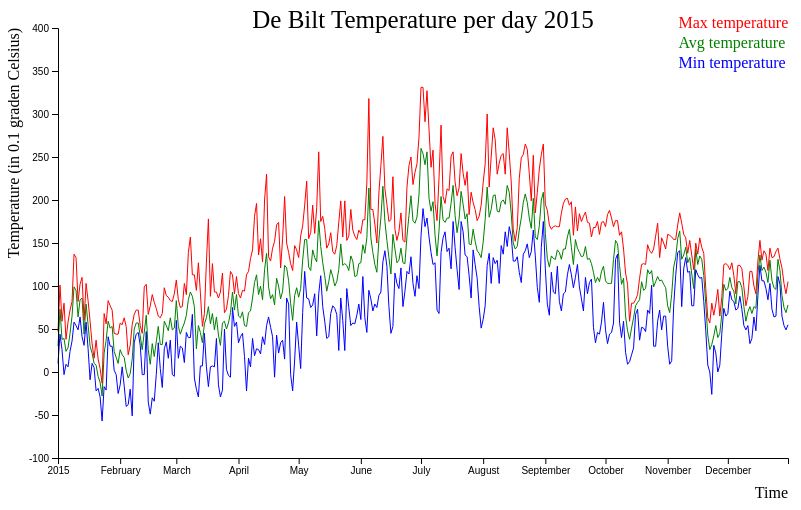
D3 v4 page, settled after 360 driven frames (6 s of simulated time); the page loaded 1 data file(s).


// ── crosshair.js
/*Tobias Garritsen, 10779582
The following script creates a graph with three variables.
A crosshair is shown over the graph when hovering with the mouse over it.
A dropdown menu is added and this is used for other datapoints.


https://stackoverflow.com/questions/1085801/get-selected-value-in-dropdown-list-using-javascript
https://jsfiddle.net/xrf1ro1a/
https://bl.ocks.org/basilesimon/29efb0e0a43dde81985c20d9a862e34e
*/

window.onload = set_dropdown();

function create_graph() {
	// set the dimensions and margins of the graph
	var margin = {top: 20, right: 180, bottom: 50, left: 50},
		width = 960 - margin.left - margin.right,
		height = 500 - margin.top - margin.bottom;

	// parse the date / time
	var parseTime = d3.timeParse("%Y");

	// set the ranges
	var x = d3.scaleTime().range([0, width]);
	var y = d3.scaleLinear().range([height, 0]);

	// define the line
	var average_line = d3.line()
		.x(function(d) { return x(d.YYYYMMDD); })
		.y(function(d) { return y(d.TG); });

	// define the line
	var minimum_line = d3.line()
		.x(function(d) { return x(d.YYYYMMDD); })
		.y(function(d) { return y(d.TN); });

	// define the line
	var maximum_line = d3.line()
		.x(function(d) { return x(d.YYYYMMDD); })
		.y(function(d) { return y(d.TX); });

	// append the svg obgect to the body of the page
	// appends a 'group' element to 'svg'
	// moves the 'group' element to the top left margin
	var svg = d3.select("body").append("svg")
		.attr("width", width + margin.left + margin.right)
		.attr("height", height + margin.top + margin.bottom)
		.append("g")
		.attr("transform","translate(" + margin.left + "," + margin.top + ")");

	function draw(data, station) {

	var data = data[station];

	var legend_title = ["Max temperature", "Avg temperature", "Min temperature"]
	var legend_color = ["red", "green", "blue"]

	// empty lists to be filled, useful for finding data later
	var TG_list = [];
	var TN_list = [];
	var TX_list = [];
	var day_list = [];
	var d_i = 0;

	// format the data and lists
	data.forEach(function(d) {
		ymd = d.YYYYMMDD
		year = ymd.substring(0,4);
		month = ymd.substring(4,6);
		day = ymd.substring(6,8);
		d.YYYYMMDD = new Date(year, month-1, day);
		d.TG = +d.TG;
		d.TN = +d.TN;
		d.TX = +d.TX;
		TG_list[d_i] = d.TG;
		TN_list[d_i] = d.TN;
		TX_list[d_i] = d.TX;
		day_list[d_i] = d.YYYYMMDD;
		d_i++;
	});

	// sort years ascending
	data.sort(function(a, b){
		return a["YYYYMMDD"]-b["YYYYMMDD"];
	})

	// scale the range of the data
	x.domain(d3.extent(data, function(d) { return d.YYYYMMDD; }));

	// minimal and maximal values for y with extra space for a prettier outlook using floor and ceil
	minimal_y = d3.min(data, function(d) { return Math.min(d.TG, d.TN, d.TX); }); 
	maximal_y = d3.max(data, function(d) { return Math.max(d.TG, d.TN, d.TX); });
	y.domain([Math.floor(minimal_y/100)*100, Math.ceil(maximal_y/100)*100]);

	// add the three different variables
	svg.append("path")
		.data([data])
		.attr("class", "line")
		.attr("d", average_line)
		.attr('stroke', "green");
	svg.append("path")
		.data([data])
		.attr("class", "line")
		.attr("d", minimum_line)
		.attr('stroke', "blue");
	svg.append("path")
		.data([data])
		.attr("class", "line")
		.attr("d", maximum_line)
		.attr('stroke', "red");

	svg.append("g")
	      .attr("class", "title")
	      .append("text")
		.attr("class", "label")
		.attr("x", width/2)
		.attr("y", 0)
                .attr("font-size", 25)
		.style("text-anchor", "middle")
		.text(station+ " Temperature per day 2015");

	// add the x-axis
	svg.append("g")
		.attr("transform", "translate(0," + height + ")")
		.call(d3.axisBottom(x));

	// add x-axis label
	svg.append("g")
		.attr("class", "x axis")
		.attr("transform", "translate(0," + height + ")")
	      .append("text")
		.attr("class", "label")
		.attr("x", width)
		.attr("y", 40)
		.style("text-anchor", "end")
		.text("Time");

	// add the y-axis
	svg.append("g")
		.call(d3.axisLeft(y));

	// add y-axis label
	svg.append("g")
	      .attr("class", "y axis")
	    .append("text")
	      .attr("class", "label")
	      .attr("transform", "rotate(-90)")
	      .attr("y", -50)
	      .attr("dy", ".71em")
	      .style("text-anchor", "end")
	      .text("Temperature (in 0.1 graden Celsius)")

	// create extra field for the crosshair
	var crosshair_svg = svg.append("rect")
		.attr("x", 0)
		.attr("y", 0)
		.attr("width", width)
		.attr("height", height)
		.attr("opacity", 0);

	// add horizontal crosshair line
	var horizontal_line = svg.append("line")
		.attr("opacity", 0)
		.attr("x1", 0)
		.attr("x2", width)
		.attr("stroke", "black")
		.attr("stroke-width", 1)
		.attr("pointer-events", "none");

	// add vertical crosshair line
	var vertical_line = svg.append("line")
		.attr("opacity", 0)
		.attr("y1", 0)
		.attr("y2", height)
		.attr("stroke", "black")
		.attr("stroke-width", 1)
		.attr("pointer-events", "none");

	// works similar to the vertical/horizontal lines but with text
	var day_text = svg.append("text")
		.attr("opacity", 0)
		.attr("stroke", "black")
		.attr("stroke-width", 1);
	var max_text = svg.append("text")
		.attr("opacity", 0)
		.attr("stroke", "red")
		.attr("stroke-width", 1);
	var avg_text = svg.append("text")
		.attr("opacity", 0)
		.attr("stroke", "green")
		.attr("stroke-width", 1);
	var min_text = svg.append("text")
		.attr("opacity", 0)
		.attr("stroke", "blue")
		.attr("stroke-width", 1);


	// create mousemovement on crosshair svg
	crosshair_svg.data(data)
		.on("mousemove", function(data,i){
			mouse = d3.mouse(this);
			mousex = mouse[0];
			mousey = mouse[1];
			index_calc = Math.floor(mousex/(width/d_i))
			processed_day = day_list[index_calc].toString().split(" 00:00:00")[0]
			day_text.attr("x",mousex).attr("y",mousey+20).attr("opacity", 1).text(processed_day)
			max_text.attr("x",mousex).attr("y",mousey+40).attr("opacity", 1).text(TX_list[index_calc])
			avg_text.attr("x",mousex).attr("y",mousey+60).attr("opacity", 1).text(TG_list[index_calc])
			min_text.attr("x",mousex).attr("y",mousey+80).attr("opacity", 1).text(TN_list[index_calc])
			vertical_line.attr("x1", mousex).attr("x2", mousex).attr("opacity", 1);
			horizontal_line.attr("y1", mousey).attr("y2", mousey).attr("opacity", 1)
		})
		.on("mouseout", function(){
			day_text.attr("opacity", 0);
			max_text.attr("opacity", 0);
			avg_text.attr("opacity", 0);
			min_text.attr("opacity", 0);
			vertical_line.attr("opacity", 0);
			horizontal_line.attr("opacity", 0);
		});

	// add the Legend
	for (i = 0; i < 3; i++) { 
		svg.append("text")
			.attr("x", width*0.85)
			.attr("y", 20*i)
			.attr("class", "legend")
			.style("fill", legend_color[i])
			.text(legend_title[i]);
	}
	}
	// get the data
	d3.json("KNMI_lely_bilt.json", function(error, data) {
		if (error) throw error;
		// Get right value from the dropdown menu
		var e = document.getElementById("location");
		var location = e.options[e.selectedIndex].text;
		draw(data, location);
	});
}

// Set the location_title to the chosen item from the menu
function get_menu_value() {
	var e = document.getElementById("location");
	var location = e.options[e.selectedIndex].text;
	document.getElementById("location_title").innerHTML=location+" temperatures";
	d3.select("svg").remove();
	create_graph();
}

// First time getting data to store keys in dropdown menu
function set_dropdown(){
	d3.json("KNMI_lely_bilt.json", function(error, data) {
		if (error) throw error;

		var select = document.getElementById("location");
		for(var k in data){
			var option = document.createElement('option');
			option.text = option.value = k;
			select.add(option, 0);
		}
	})
	create_graph();
}


### data: KNMI_lely_bilt.json
{
 "De Bilt": [
  {
   "YYYYMMDD": "20150101",
   "TG": "30",
   "TN": "10",
   "TX": "47"
  },
  {
   "YYYYMMDD": "20150102",
   "TG": "73",
   "TN": "44",
   "TX": "101"
  },
  {
   "YYYYMMDD": "20150103",
   "TG": "38",
   "TN": "26",
   "TX": "59"
  },
  {
   "YYYYMMDD": "20150104",
   "TG": "39",
   "TN": "-3",
   "TX": "80"
  },
  {
   "YYYYMMDD": "20150105",
   "TG": "24",
   "TN": "9",
   "TX": "38"
  },
  {
   "YYYYMMDD": "20150106",
   "TG": "28",
   "TN": "6",
   "TX": "58"
  },
  {
   "YYYYMMDD": "20150107",
   "TG": "45",
   "TN": "24",
   "TX": "72"
  },
  {
   "YYYYMMDD": "20150108",
   "TG": "65",
   "TN": "36",
   "TX": "82"
  },
  "... 357 more items"
 ],
 "Lelystad": [
  {
   "YYYYMMDD": "20150101",
   "TG": "29",
   "TN": "7",
   "TX": "43"
  },
  {
   "YYYYMMDD": "20150102",
   "TG": "68",
   "TN": "43",
   "TX": "100"
  },
  {
   "YYYYMMDD": "20150103",
   "TG": "40",
   "TN": "30",
   "TX": "56"
  },
  {
   "YYYYMMDD": "20150104",
   "TG": "35",
   "TN": "-13",
   "TX": "69"
  },
  {
   "YYYYMMDD": "20150105",
   "TG": "24",
   "TN": "0",
   "TX": "35"
  },
  {
   "YYYYMMDD": "20150106",
   "TG": "31",
   "TN": "16",
   "TX": "57"
  },
  {
   "YYYYMMDD": "20150107",
   "TG": "38",
   "TN": "0",
   "TX": "65"
  },
  {
   "YYYYMMDD": "20150108",
   "TG": "61",
   "TN": "37",
   "TX": "81"
  },
  "... 357 more items"
 ]
}